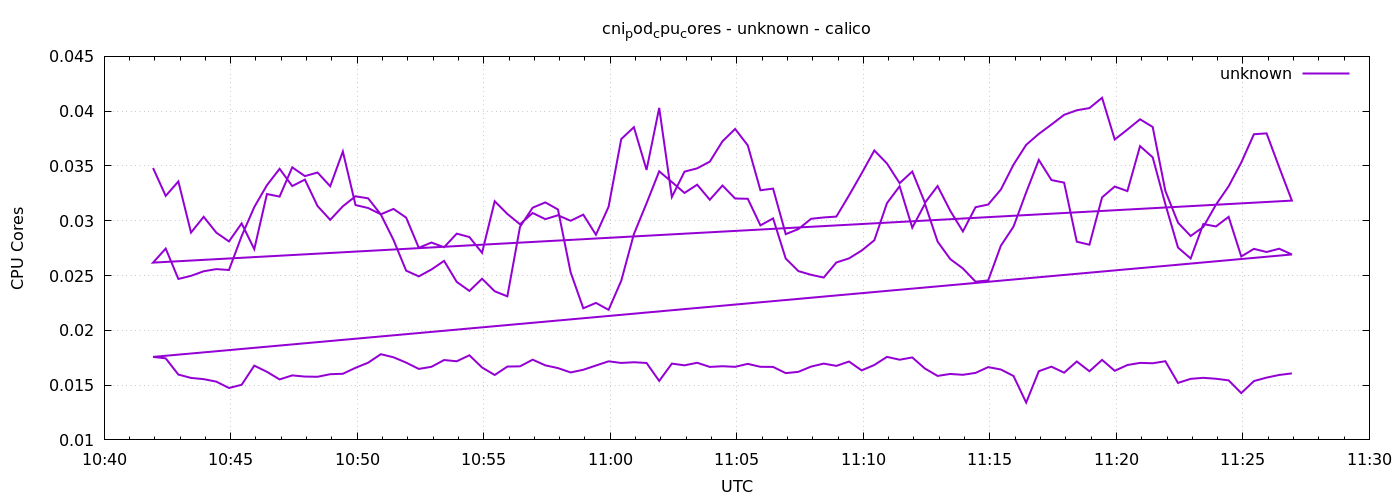

The file beside this chart, header and first rows:
1778582516	0.034809262673240485
1778582546	0.03227
1778582576	0.03359
1778582606	0.02892
1778582636	0.03036
1778582666	0.02891
1778582696	0.02811
1778582726	0.02976
1778582756	0.0274
1778582786	0.03244
1778582816	0.03221
1778582846	0.03488
1778582876	0.03407
1778582906	0.0344
1778582936	0.03315
1778582966	0.03632
1778582996	0.03143
1778583026	0.03116
1778583056	0.03059
1778583086	0.03108
1778583116	0.03029
1778583146	0.02753
1778583176	0.02801
1778583206	0.02758
1778583236	0.02882
1778583266	0.02851
1778583296	0.02708
1778583326	0.03178
1778583356	0.03062
1778583386	0.02968
1778583416	0.03071
1778583446	0.03015
1778583476	0.0305
1778583506	0.03
1778583536	0.03056
1778583566	0.02872
1778583596	0.03128
1778583626	0.03746
1778583656	0.03854
1778583686	0.03464
1778583716	0.0403
1778583746	0.03217
1778583776	0.03448
1778583806	0.03478
1778583836	0.03539
1778583866	0.03725
1778583896	0.03838
1778583926	0.03688
1778583956	0.03278
1778583986	0.03293
1778584016	0.02878
1778584046	0.02924
1778584076	0.03018
1778584106	0.0303
1778584136	0.03038
1778584166	0.03231
1778584196	0.03432
1778584226	0.03641
1778584256	0.03523
1778584286	0.03343
1778584316	0.03449
... 212 more rows
